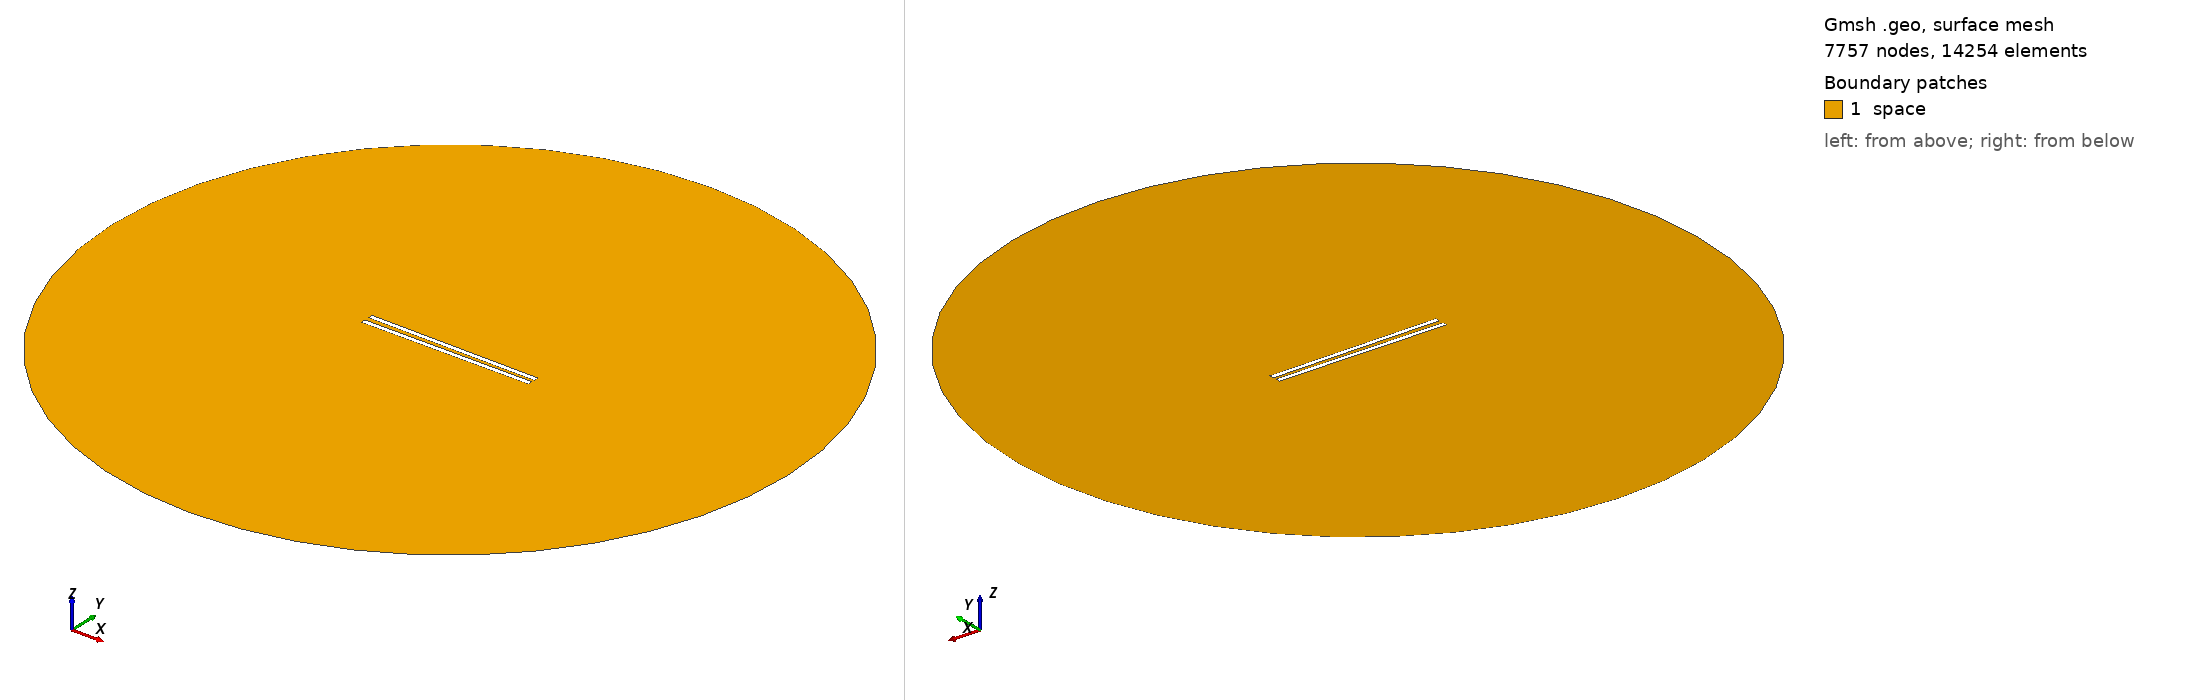

Gmsh geometry script, surface-meshed: 7757 nodes, 14254 surface elements. Boundary patches (legend numbers): 1 space. Left view from above one corner, right view from below the opposite corner. Legend entries are the model's physical surfaces. The drawing asked Gmsh for element sizes between 1% and 20% of the model's largest extent; the script's own settings can give other sizes.

=== 868.geo (drawn) ===
// Set the geometry kernel
SetFactory("OpenCASCADE");

//---------------------------------------
// Rectangles
//---------------------------------------

// Rectangle 1 (top)
Point(1) = {-49.455555555555556, 1.0833333333333333, 0, 1.0};
Point(2) = {49.455555555555556, 1.0833333333333333, 0, 1.0};
Point(3) = {49.455555555555556, 3.9944444444444445, 0, 1.0};
Point(4) = {-49.455555555555556, 3.9944444444444445, 0, 1.0};

Line(1) = {1, 2};
Line(2) = {2, 3};
Line(3) = {3, 4};
Line(4) = {4, 1};

Line Loop(1) = {1, 2, 3, 4};
Plane Surface(1) = {1};

Rotate { {0, 0, 1}, {0,  1.0833333333333333,  0}, -0.01 } {
  Surface{1};
}

// Rectangle 2 (bottom)
Point(5) = {-49.455555555555556, -1.0833333333333333, 0, 1.0};
Point(6) = {49.455555555555556, -1.0833333333333333, 0, 1.0};
Point(7) = {49.455555555555556, -3.9944444444444445, 0, 1.0};
Point(8) = {-49.455555555555556, -3.9944444444444445, 0, 1.0};

Line(5) = {5, 6};
Line(6) = {6, 7};
Line(7) = {7, 8};
Line(8) = {8, 5};

Line Loop(2) = {5, 6, 7, 8};
Plane Surface(2) = {2}; 


//---------------------------------------
// Circle
//---------------------------------------

// Define points
Point(9) = {0, 0, 0};        // Center
Point(10) = {200, 0, 0};     // Start point
Point(11) = {0, 200, 0};     // 90 degrees
Point(12) = {-200, 0, 0};    // 180 degrees
Point(13) = {0, -200, 0};    // 270 degrees

// Define circle arcs (each needs start, center, end)
Circle(9) = {10, 9, 11};
Circle(10) = {11, 9, 12};
Circle(11) = {12, 9, 13};
Circle(12) = {13, 9, 10};

// Define curve loop and surface if needed
Curve Loop(3) = {9, 10, 11, 12};
Surface(3) = {3};

//---------------------------------------
// Define Physical Groups
//---------------------------------------                

//--- Physical Curves
// Physical groups for boundaries
Physical Line("force_segment", 10) = {1};
Physical Line("upper_plate", 11) = {2, 3, 4};
Physical Line("lower_plate", 12) = {5, 6, 7, 8};
Physical Line("boundary", 20) = {9, 10, 11, 12};

// Subtract Rectangles from Circle
BooleanDifference{ Surface{3}; Delete; }{ Surface{1}; Surface{2}; Delete; }
//--- Physical Surfaces
Physical Surface("space", 30) = {3};


//---------------------------------------
// Fine mesh near the plates
//--------------------------------------- 

// Define a distance field for mesh refinement
Field[1] = Distance;
Field[1].CurvesList = {1, 2, 3, 4, 5, 6, 7, 8};  // Rectangle curves
Field[1].NumPointsPerCurve = 200;

c = 0.3;
// Define threshold field to control mesh size based on distance to attractor
Field[2] = Threshold;
Field[2].IField = 1;
Field[2].LcMin = c; // Minimum element size near the attractor
Field[2].LcMax = 100*c;  // Maximum element size away from the attractor
Field[2].DistMin = 0.01;
Field[2].DistMax = 40;

Background Field = 2;

//---------------------------------------
// 6. Generate the Mesh
//---------------------------------------
Mesh 2;  // 2D mesh generation
